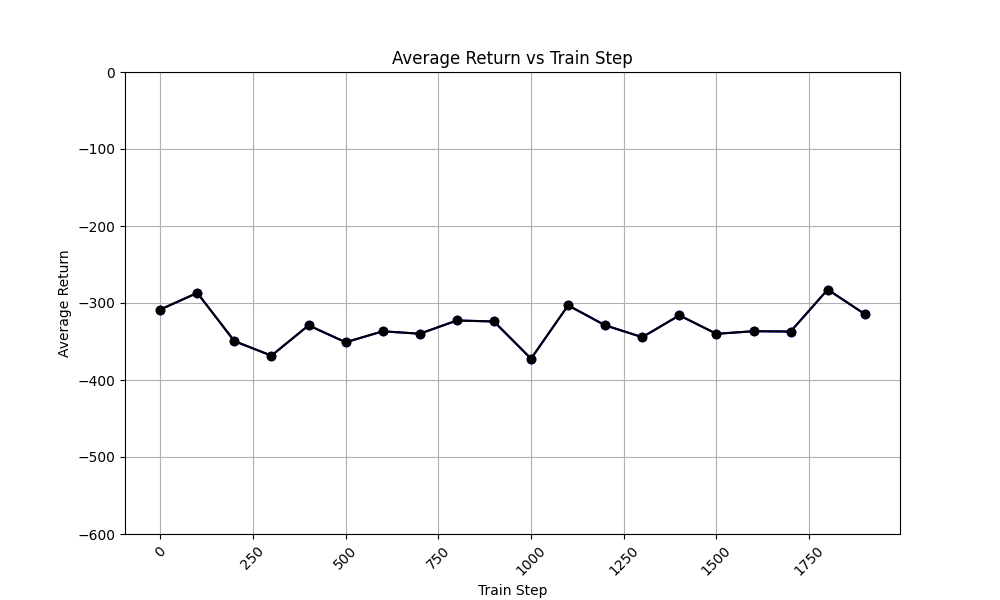

The data file committed next to this chart (first rows):
time_step, avg_return_0, avg_of_avg_returns
0, -308.5, -308.5
100, -286.9, -286.9
200, -349.5, -349.5
300, -368.4, -368.4
400, -329, -329
500, -351, -351
600, -336.8, -336.8
700, -339.9, -339.9
800, -322.7, -322.7
900, -324, -324
1000, -372.3, -372.3
1100, -303.1, -303.1
1200, -329, -329
1300, -344.4, -344.4
1400, -316, -316
1500, -340.1, -340.1
1600, -336.6, -336.6
1700, -337.1, -337.1
1800, -282.5, -282.5
1900, -314.4, -314.4
